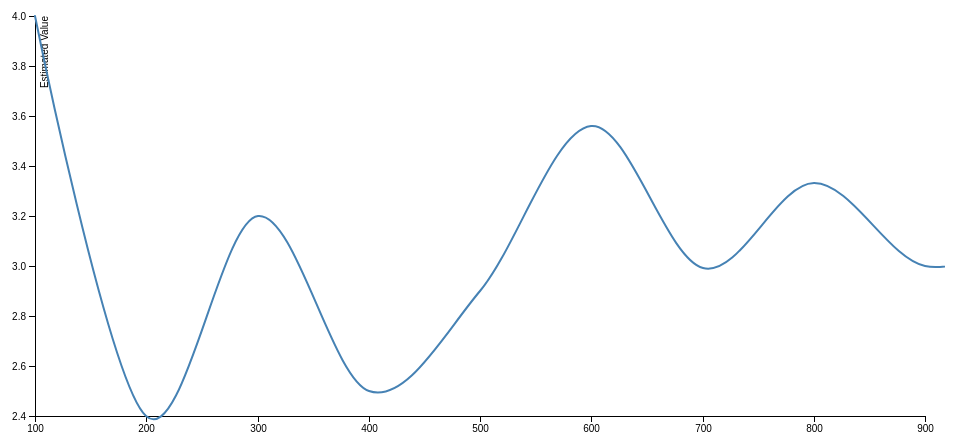
D3 v4 page, settled after 360 driven frames (6 s of simulated time); the page loaded 1 data file(s).



var svg = d3.select("svg"),
		margin = {top: 60, right: 20, bottom: 40, left: 50},
		width = +svg.attr("width") - margin.left - margin.right,
		height = +svg.attr("height") - margin.top - margin.bottom,
		g = svg.append("g").attr("transform", "translate(" + margin.left + "," + margin.top + ")");

var x = d3.scaleLinear()
		.rangeRound([0, width]);

var y = d3.scaleLinear()
		.rangeRound([height, 0]);

var line = d3.line()
		.x(function(d) { return x(d.error); })
		.y(function(d) { return y(d.close); })
		.curve(d3.curveCardinal);

d3.tsv("data.tsv", function(d) {
	d.error = d.error;
	d.close = +d.close;
	return d;
}, function(error, data) {
	if (error) throw error;

	x.domain(d3.extent(data, function(d) { return d.error; }));
	y.domain(d3.extent(data, function(d) { return d.close; }));

	g.append("g")
			.attr("transform", "translate(0," + height + ")")
			.call(d3.axisBottom(x))
			.select(".domain");

	g.append("g")
			.call(d3.axisLeft(y))
			.append("text")
			.attr("fill", "#000")
			.attr("transform", "rotate(-90)")
			.attr("y", 6)
			.attr("dy", "0.71em")
			.attr("text-anchor", "end")
			.text("Estimated Value");

	g.append("path")
			.datum(data)
			.attr("fill", "none")
			.attr("stroke", "steelblue")
			.attr("stroke-linejoin", "round")
			.attr("stroke-linecap", "round")
			.attr("stroke-width", 2)
			.attr("d", line);

});



### data: data.tsv
error	close
100	4.00
200	2.40
300	3.2
400	2.5
500	2.9
600	3.56
700	2.99
800	3.33
900	3.00
1000	3.14